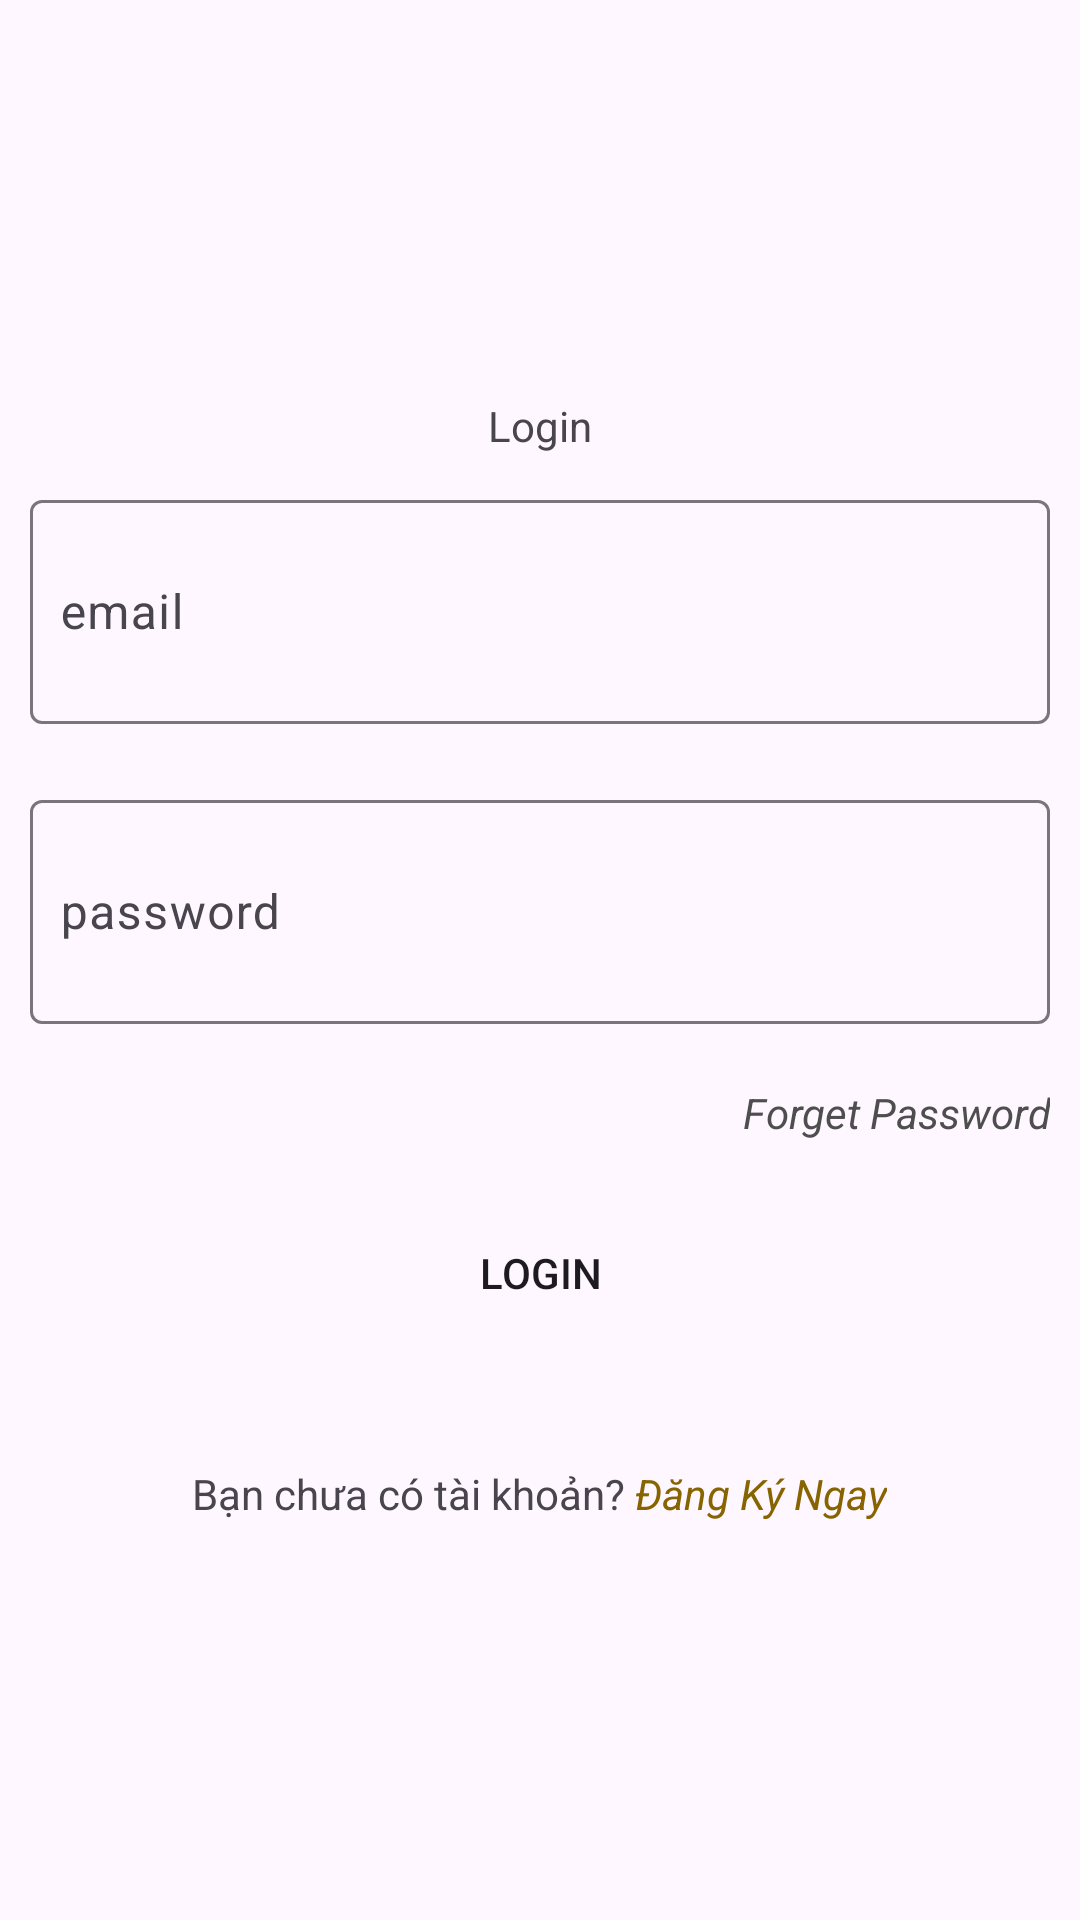

Here is an Android app screen rendered from its layout file. Give the layout XML and the strings, colors and styles it references.
<!-- AndroidManifest.xml: application theme Theme.DemoAuthentication -->
<!-- res/layout/activity_login.xml -->
<?xml version="1.0" encoding="utf-8"?>
<LinearLayout xmlns:android="http://schemas.android.com/apk/res/android"
    xmlns:app="http://schemas.android.com/apk/res-auto"
    xmlns:tools="http://schemas.android.com/tools"
    android:layout_width="match_parent"
    android:layout_height="match_parent"
    tools:context=".LoginActivity"
    android:gravity="center"
    android:orientation="vertical">

    <TextView
        android:layout_width="wrap_content"
        android:layout_height="wrap_content"
        android:text="Login" />

    <com.google.android.material.textfield.TextInputLayout
        android:layout_width="match_parent"
        android:layout_height="80dp"
        android:layout_margin="10dp"
        android:hint="email"
        android:gravity="center">

        <com.google.android.material.textfield.TextInputEditText
            android:id="@+id/edemailLg"
            android:layout_width="match_parent"
            android:layout_height="match_parent"
            android:background="@drawable/custtomedit"
            android:paddingLeft="10dp" />
    </com.google.android.material.textfield.TextInputLayout>

    <com.google.android.material.textfield.TextInputLayout
        android:layout_width="match_parent"
        android:layout_height="80dp"
        android:layout_margin="10dp"
        android:hint="password"
        android:gravity="center">

        <com.google.android.material.textfield.TextInputEditText
            android:id="@+id/edpasswordLg"
            android:layout_width="match_parent"
            android:layout_height="match_parent"
            android:background="@drawable/custtomedit"
            android:paddingLeft="10dp" />
    </com.google.android.material.textfield.TextInputLayout>

    <TextView
        android:id="@+id/txtForgerPass"
        android:layout_width="match_parent"
        android:layout_height="wrap_content"
        android:textColor="#4E4E4E"
        android:text="Forget Password"
        android:padding="10dp"
        android:gravity="end"
        android:textStyle="italic" />

    <Button
        android:id="@+id/btnLogin"
        android:layout_width="match_parent"
        android:layout_height="wrap_content"
        android:text="Login"
        android:layout_margin="10dp"
        android:background="@drawable/custtombutton" />

    <LinearLayout
        android:layout_width="match_parent"
        android:layout_height="wrap_content"
        android:orientation="horizontal"
        android:gravity="center_horizontal"
        android:layout_marginTop="30dp">

        <TextView
            android:layout_width="wrap_content"
            android:layout_height="wrap_content"
            android:text="Bạn chưa có tài khoản? " />

        <TextView
            android:id="@+id/txtSignup"
            android:layout_width="wrap_content"
            android:layout_height="wrap_content"
            android:text="Đăng Ký Ngay"
            android:textStyle="italic"
            android:textColor="#876400" />
    </LinearLayout>
</LinearLayout>
<!-- resources referenced by this layout -->
<resources>
  <style name="Theme.DemoAuthentication" parent="Base.Theme.DemoAuthentication" />
  <style name="Base.Theme.DemoAuthentication" parent="Theme.Material3.DayNight.NoActionBar">
          
          
      </style>
</resources>
